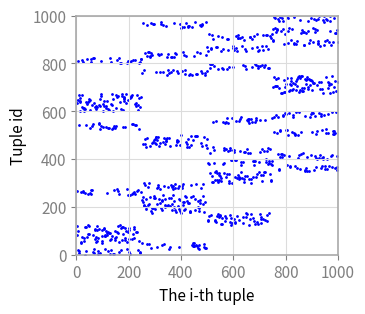

The script that saved this image:
import matplotlib.pyplot as plt
import numpy as np
from matplotlib import gridspec
import matplotlib.dates as mdates
import matplotlib as mpl
import os, sys
import math
import random

from datetime import datetime

#plt.style.use('bmh')
mpl.rcParams['axes.linewidth'] = 1.2 #set the value globally
plt.rcParams['font.family'] = 'sans-serif'
# plt.rcParams['font.sans-serif'] = 'Optima'

mpl.rcParams['lines.linewidth'] = 1.5
mpl.rcParams['axes.titlesize'] = 11
mpl.rcParams['axes.labelsize'] = 11
mpl.rcParams['xtick.labelsize'] = 11
mpl.rcParams['xtick.color'] = 'Grey'
mpl.rcParams['ytick.labelsize'] = 11
mpl.rcParams['ytick.color'] = 'Grey'
mpl.rcParams['legend.fontsize'] = 11
mpl.rcParams['hatch.color'] = 'Red'
mpl.rcParams['hatch.linewidth'] = 1.5

mpl.rcParams['grid.color'] = 'gainsboro'

mpl.rc('axes',edgecolor='darkgrey')
# plt.rc('font', family='Arail')
# font = {'family' : 'Arail',
#         'weight' : 'normal',
#         'color'  : 'black',
#         'size'   : '12'}

plt.rc('pdf', fonttype=42)
# plt.rc('font', family='Arial', size=10)

colors = ['blue', 'DeepSkyblue', 'Grey', 'Red', 'Orange', 'Tomato', 'LightGrey', 'Black', 'Palegreen', 'Azure']
colors = ['tab:blue', 'tab:orange', 'Grey', 'Red', 'Orange', 'Tomato', 'LightGrey', 'Black', 'Palegreen', 'Azure']
colors = ['blue', 'tab:red', 'Grey', 'Red', 'Orange', 'Tomato', 'LightGrey', 'Black', 'Palegreen', 'Azure']

class Tuple:
    def __init__(self, id, label):
        self.id = id
        self.label = label

    def get_id(self):
        return self.id

    def get_label(self):
        return self.label

class Table:
    def __init__(self, tuple_num, label_1_ratio):
        self.index_list = []
        self.tuple_num = tuple_num
        self.tuple_list = []

        label_1_num = tuple_num * label_1_ratio
        label__1_num = tuple_num - label_1_num

        for i in range(0, tuple_num):
            label = -1
            if i >= label__1_num:
                label = 1
            tuple = Tuple(i, label)
            self.tuple_list.append(tuple)

            self.index_list.append(i)

    def get_index_list(self):
        return self.index_list


    def perform_no_shuffle(self):
        return self.tuple_list

    def perform_fully_shuffle(self):
        random.shuffle(self.tuple_list)
        return self.tuple_list

    def perform_sliding_window_shuffle(self):
        original_list = self.tuple_list
        total_size = len(original_list)
        window_size = int(0.1 * total_size)
        window = []
        new_list = []

        for i in range(0, window_size):
            window.append(original_list[i])

        for i in range(window_size, total_size):
            index = random.randint(0, window_size - 1)
            new_list.append(window[index])
            window[index] = original_list[i]
        
        random.shuffle(window)
        for t in window:
            new_list.append(t)
        assert(len(new_list) == total_size)
        self.tuple_list = new_list

        return self.tuple_list
    
    def perform_mrs_shuffle(self):
        original_list = self.tuple_list
        total_size = len(original_list)

        window_size = int(0.1 * total_size)
        window = []
        new_list = []

        sample_list = random.sample(original_list, window_size)
        final_list = []

        for i in range(0, window_size):
            window.append(original_list[i])
        
        for i in range(window_size, total_size):
            index = random.randint(0, window_size - 1)
            new_list.append(window[index])
            window[index] = original_list[i]
        
        for t in window:
            new_list.append(t)

        sample_index = 0
        new_list_index = 0
        for i in range(0, total_size):
            if random.random() <= 0.35:
                final_list.append(sample_list[sample_index])
                sample_index =  (sample_index + 1) % window_size
            else:
                final_list.append(new_list[new_list_index])
                new_list_index += 1

        
        self.tuple_list = final_list
           
        return self.tuple_list

    def perform_only_page_shuffle(self, block_tuple_num):
        shuffled_tuple_list = []

        # [0, 1, 2, 3, 4, 5, 6, 7, 8, 9]
        block_index_list = []

        block_num = int(self.tuple_num / block_tuple_num)
        for i in range(0, block_num):
            block_index_list.append(i)
        
        # [8, 3, 5, 2, 0, 9, 1, 4, 6, 7]
        random.shuffle(block_index_list)


        for i in range(0, block_num):
            for j in range(0, block_tuple_num):
                index = block_index_list[i] * block_tuple_num + j
                tuple = self.tuple_list[index]
                shuffled_tuple_list.append(tuple)
        
        return shuffled_tuple_list
    
    def perform_page_tuple_shuffle(self, block_tuple_num, buffer_tuple_num):
        page_shuffled_tuple_list = self.perform_only_page_shuffle(block_tuple_num)
        buffer = []

        page_tuple_shuffled_list = []

        for i in range(0, self.tuple_num):
            tuple = page_shuffled_tuple_list[i]

            buffer.append(tuple)

            if len(buffer) == buffer_tuple_num:
                random.shuffle(buffer)
                for t in buffer:
                    page_tuple_shuffled_list.append(t)
                buffer.clear()
            
        if buffer:
            for t in buffer:
                page_tuple_shuffled_list.append(t)
        
        return page_tuple_shuffled_list



def plot_id_distribution(shuffle_mode, tuple_num, label_1_ratio, block_tuple_num, buffer_tuple_num, title, outputFile):

    table = Table(tuple_num, label_1_ratio)
    tuple_list = []
    index_list = table.get_index_list()

    if shuffle_mode == 'no_shuffle':
        tuple_list = table.perform_no_shuffle()
    if shuffle_mode == 'fully_shuffle':
        tuple_list = table.perform_fully_shuffle()
    elif shuffle_mode == 'only_page_shuffle':
        tuple_list = table.perform_only_page_shuffle(block_tuple_num)
    elif shuffle_mode == 'page_tuple_shuffle':
        tuple_list = table.perform_page_tuple_shuffle(block_tuple_num, buffer_tuple_num)
    elif shuffle_mode == 'sliding_window_shuffle':
        tuple_list = table.perform_sliding_window_shuffle()
    elif shuffle_mode == 'mrs_shuffle':
        tuple_list = table.perform_mrs_shuffle()


  
    postive_id_list = []
    positive_index_list = []

    negative_id_list = []
    negative_index_list = []

    for i in range(0, len(tuple_list)):
        tuple = tuple_list[i]
        id = tuple.get_id()
        label = tuple.get_label()

        if (label == 1):
            postive_id_list.append(id)
            positive_index_list.append(i)
        else:
            negative_id_list.append(id)
            negative_index_list.append(i)

    fig = plt.figure(figsize=(3.5, 3))
    ax = fig.add_subplot(111)

    plt.subplots_adjust(left=0.198, bottom=0.17, right=0.946, top=0.967,
                 wspace=0.205, hspace=0.2)   
    # plt.subplots_adjust(left=0.16, bottom=0.11, right=0.94, top=0.88,
    #             wspace=0.2, hspace=0.2)   
    # fig, axes = plt.subplots(nrows=2, ncols=1, sharey=False, sharex= True, figsize=(4,4.4))
    # plt.subplots_adjust(wspace=0, hspace=0)
    y_label = "Tuple id"
    ax.set_ylabel(y_label, color='black')
    ax.set_xlabel("The i-th tuple")

    #colors = plt.rcParams['axes.prop_cycle'].by_key()['color']
    ax.scatter(negative_index_list, negative_id_list, s=1, color=colors[0])
    ax.scatter(positive_index_list, postive_id_list, s=1, color=colors[0])

    ax.grid(True)
    # ax.set_ylim(ymax=2500)
    # ax.set_xlim(xmax=2500)
    #ax.set_ylim(ymax=2000)
    ax.set_xlim(xmin=0, xmax=1000)
    ax.set_ylim(ymin=0, ymax=1000)
    #ax.set_xlim(xmax=12500)
   
    #ax.legend(loc='upper right')
    
    #plt.suptitle(title, y=0.95)
    #plt.suptitle(title)

    fig = plt.gcf()
    plt.show()
    # fig.savefig(outputFile, dpi=300, bbox_inches='tight')

if __name__ == '__main__':

    tuple_num = 1000
    block_tuple_num = 25
    buffer_tuple_num = 250
    label_1_ratio = 0.5
    
    # shuffle_mode = 'no_shuffle'
    # title = 'No shuffle'

    # shuffle_mode = 'fully_shuffle'
    # title = 'Fully shuffle'

    # shuffle_mode = 'only_page_shuffle'
    # title = 'Only block shuffle'

    #
    # if shuffle_mode == 'no_shuffle':
    #     tuple_list = table.perform_no_shuffle()
    # if shuffle_mode == 'fully_shuffle':
    #     tuple_list = table.perform_fully_shuffle()
    # elif shuffle_mode == 'only_page_shuffle':
    #     tuple_list = table.perform_only_page_shuffle(block_tuple_num)
    # elif shuffle_mode == 'page_tuple_shuffle':
    #     tuple_list = table.perform_page_tuple_shuffle(block_tuple_num, buffer_tuple_num)
    # elif shuffle_mode == 'sliding_window_shuffle':
    #     tuple_list = table.perform_sliding_window_shuffle()
    # elif shuffle_mode == 'mrs_shuffle':
    #     tuple_list = table.perform_mrs_shuffle()


    shuffle_mode = 'page_tuple_shuffle'
    title = 'Block+tuple shuffle'

    # shuffle_mode = 'sliding_window_shuffle'
    # title = 'Sliding window shuffle'

    # shuffle_mode = 'mrs_shuffle'
    # title = 'MRS shuffle'


    outputFile = './picture'

    plot_id_distribution(shuffle_mode, tuple_num, label_1_ratio, block_tuple_num, buffer_tuple_num, title, outputFile)
